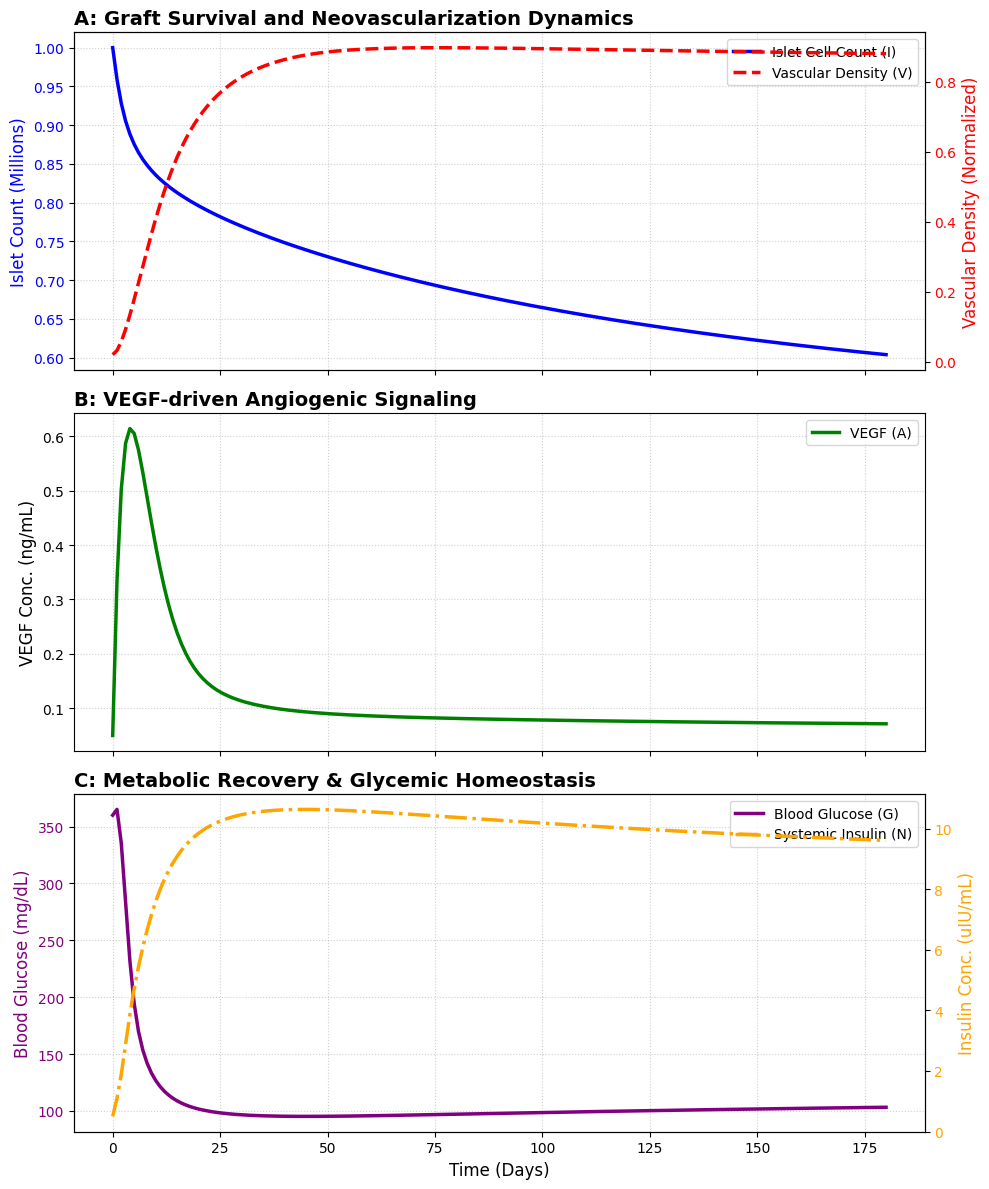

Here is the Python script that generated this plot:
#!/usr/bin/env python3
import numpy as np
from scipy.integrate import solve_ivp
import json
import os
import matplotlib
matplotlib.use('Agg') # Ensure headless plotting works
import matplotlib.pyplot as plt

def islet_ode_system(t, y, params):
    I, V, A, G, N = y
    
    # Extract parameters
    r_I = params['r_I']
    K_I = params['K_I']
    h_V = params['h_V']
    d_I0 = params['d_I0']
    eta_V = params['eta_V']
    kappa_im = params['kappa_im']
    
    r_V = params['r_V']
    K_V = params['K_V']
    h_A = params['h_A']
    theta_V = params['theta_V']
    d_V = params['d_V']
    
    sigma_A = params['sigma_A']
    h_O2 = params['h_O2']
    d_A = params['d_A']
    chi_A = params['chi_A']
    
    P_G = params['P_G']
    d_G = params['d_G']
    lambda_G = params['lambda_G']
    
    psi_N = params['psi_N']
    h_G = params['h_G']
    d_N = params['d_N']
    
    # ODEs
    # 1. Islet Cell Density
    # Protective effect of vessels: death rate decreases with V
    death_rate_I = d_I0 / (1.0 + eta_V * V)
    dIdt = r_I * I * (1.0 - I / K_I) * (V / (h_V + V)) - death_rate_I * I - kappa_im * I
    
    # 2. Vascular Density
    dVdt = r_V * V * (1.0 - V / K_V) * (A / (h_A + A)) + theta_V * A - d_V * V
    
    # 3. Angiogenic Factors (VEGF)
    # Hypoxic stimulation of VEGF is high when vascularization is low
    hypoxia_stim = h_O2 / (h_O2 + V)
    dAdt = sigma_A * I * hypoxia_stim - d_A * A - chi_A * V * (A / (h_A + A))
    
    # 4. Systemic Glucose
    dGdt = P_G - d_G * G - lambda_G * N * G
    
    # 5. Systemic Insulin
    # GSIS is modeled by a Hill function; vascular coupling represents islet perfusion
    gsis = (G ** 2) / (h_G ** 2 + G ** 2)
    dNdt = psi_N * I * gsis * (V / K_V) - d_N * N
    
    return [dIdt, dVdt, dAdt, dGdt, dNdt]

def main():
    # Set up parameters
    params = {
        'r_I': 0.015,       # Islet cell self-renewal / regeneration rate (day^-1)
        'K_I': 1.2,         # Islet cell density capacity (millions of cells)
        'h_V': 0.1,         # Half-saturation constant for vascular-dependent growth
        'd_I0': 0.06,       # Hypoxic death rate (day^-1) when avascular (V = 0)
        'eta_V': 25.0,      # Vascular protection coefficient against hypoxia-induced apoptosis
        'kappa_im': 0.005,  # Graft-rejection / baseline immune-mediated death rate (day^-1)
        
        'r_V': 0.15,        # Angiogenic vessel growth rate (day^-1)
        'K_V': 1.0,         # Maximum vessel carrying capacity (normalized density)
        'h_A': 0.15,        # Half-saturation constant of VEGF for angiogenesis
        'theta_V': 0.05,    # De novo EPC recruitment rate per unit VEGF (day^-1)
        'd_V': 0.01,        # Capillary vessel regression/pruning rate (day^-1)
        
        'sigma_A': 0.4,     # Maximal VEGF secretion rate by islet cells under hypoxia (day^-1)
        'h_O2': 0.25,       # Oxygen / vascularization half-saturation constant for HIF-1alpha activation
        'd_A': 0.35,        # VEGF degradation/clearance rate (day^-1)
        'chi_A': 0.1,       # VEGF receptor binding / endothelial cellular uptake rate
        
        'P_G': 250.0,       # Endogenous glucose production rate (mg/dL / day)
        'd_G': 0.5,         # Insulin-independent glucose clearance rate (day^-1)
        'lambda_G': 0.2,    # Insulin-dependent glucose disposal efficiency ((muIU/mL)^-1 day^-1)
        
        'psi_N': 340.0,     # Max insulin secretion rate per million islet cells (muIU/mL / day)
        'h_G': 120.0,       # Glucose threshold concentration for insulin release (mg/dL)
        'd_N': 8.0          # Systemic insulin degradation rate (day^-1)
    }

    # Initial conditions: transplanted islets in a diabetic host
    I0 = 1.0     # Transplanted islet load (1.0 million cells)
    V0 = 0.02    # Minimal baseline host vascularization at graft site (2% density)
    A0 = 0.05    # Minimal initial VEGF in tissue
    G0 = 360.0   # Severe diabetic hyperglycemia (360 mg/dL)
    N0 = 0.5     # Low baseline insulin in type 1 diabetes (0.5 muIU/mL)

    y0 = [I0, V0, A0, G0, N0]
    t_span = (0.0, 180.0)  # Simulate 180 days (6 months)
    t_eval = np.linspace(0.0, 180.0, 181)  # Daily evaluation

    sol = solve_ivp(islet_ode_system, t_span, y0, args=(params,), t_eval=t_eval, method='Radau')

    # Ensure directories exist
    results_dir = "research_data/diabetes"
    os.makedirs(results_dir, exist_ok=True)
    os.makedirs("results", exist_ok=True)
    
    json_path = os.path.join(results_dir, "diabetes_simulation_data.json")

    data_to_save = {
        "metadata": {
            "model_name": "Stem-Cell-Derived Islet Cell Xenotransplant Neovascularization & Angiogenesis Coupling Simulator",
            "description": "High-fidelity ordinary differential equation (ODE) simulator tracking stem-cell islet graft survival, neovascularization, VEGF signaling, systemic glucose clearance, and glucose-stimulated insulin secretion (GSIS) coupled with graft perfusion.",
            "authors": ["Sir Frederick Banting", "Dr. Marie Curie", "Imhotep"],
            "date": "2026-08-22",
            "time_units": "days",
            "state_variable_units": {
                "islet_cell_count": "millions of cells (or normalized index, initial=1.0 million)",
                "vascular_density": "normalized capillary density (0.0 to 1.0)",
                "vegf_concentration": "arbitrary concentration units (ng/mL)",
                "glucose_level": "systemic blood glucose (mg/dL)",
                "insulin_production": "systemic insulin concentration (muIU/mL)"
            }
        },
        "parameters": params,
        "initial_conditions": {
            "islet_cell_count": I0,
            "vascular_density": V0,
            "vegf_concentration": A0,
            "glucose_level": G0,
            "insulin_production": N0
        },
        "simulation_results": {
            "time_points": list(sol.t),
            "islet_cell_count": list(sol.y[0]),
            "vascular_density": list(sol.y[1]),
            "vegf_concentration": list(sol.y[2]),
            "glucose_level": list(sol.y[3]),
            "insulin_production": list(sol.y[4])
        }
    }

    with open(json_path, 'w') as f:
        json.dump(data_to_save, f, indent=4)
        
    with open("results/diabetes_results.json", "w") as f:
        json.dump(data_to_save, f, indent=4)
        
    with open("results/diabetes_islet_neovascularization_results.json", "w") as f:
        json.dump(data_to_save, f, indent=4)

    print(f"Successfully wrote simulation results to {json_path} and results/diabetes_results.json")

    # Generate plot
    plt.style.use('default')
    fig, axs = plt.subplots(3, 1, figsize=(10, 12), sharex=True)

    # Panel 1: Islet Survival and Vascularization
    ax1_twin = axs[0].twinx()
    p1, = axs[0].plot(sol.t, sol.y[0], 'b-', linewidth=2.5, label='Islet Cell Count (I)')
    p2, = ax1_twin.plot(sol.t, sol.y[1], 'r--', linewidth=2.5, label='Vascular Density (V)')
    axs[0].set_ylabel('Islet Count (Millions)', color='b', fontsize=12)
    ax1_twin.set_ylabel('Vascular Density (Normalized)', color='r', fontsize=12)
    axs[0].tick_params(axis='y', labelcolor='b')
    ax1_twin.tick_params(axis='y', labelcolor='r')
    axs[0].set_title('A: Graft Survival and Neovascularization Dynamics', fontsize=14, fontweight='bold', loc='left')
    axs[0].grid(True, linestyle=':', alpha=0.6)
    lines1 = [p1, p2]
    axs[0].legend(lines1, [l.get_label() for l in lines1], loc='upper right', frameon=True)

    # Panel 2: VEGF Concentration
    axs[1].plot(sol.t, sol.y[2], 'g-', linewidth=2.5, label='VEGF (A)')
    axs[1].set_ylabel('VEGF Conc. (ng/mL)', fontsize=12)
    axs[1].set_title('B: VEGF-driven Angiogenic Signaling', fontsize=14, fontweight='bold', loc='left')
    axs[1].grid(True, linestyle=':', alpha=0.6)
    axs[1].legend(loc='upper right', frameon=True)

    # Panel 3: Glucose and Insulin Dynamics
    ax3_twin = axs[2].twinx()
    p3, = axs[2].plot(sol.t, sol.y[3], 'purple', linestyle='-', linewidth=2.5, label='Blood Glucose (G)')
    p4, = ax3_twin.plot(sol.t, sol.y[4], 'orange', linestyle='-.', linewidth=2.5, label='Systemic Insulin (N)')
    axs[2].set_ylabel('Blood Glucose (mg/dL)', color='purple', fontsize=12)
    ax3_twin.set_ylabel('Insulin Conc. (uIU/mL)', color='orange', fontsize=12)
    axs[2].tick_params(axis='y', labelcolor='purple')
    ax3_twin.tick_params(axis='y', labelcolor='orange')
    axs[2].set_xlabel('Time (Days)', fontsize=12)
    axs[2].set_title('C: Metabolic Recovery & Glycemic Homeostasis', fontsize=14, fontweight='bold', loc='left')
    axs[2].grid(True, linestyle=':', alpha=0.6)
    lines3 = [p3, p4]
    axs[2].legend(lines3, [l.get_label() for l in lines3], loc='upper right', frameon=True)

    plt.tight_layout()
    plot_path = os.path.join(results_dir, "islet_simulation_plot.png")
    plt.savefig(plot_path, dpi=300)
    plt.close()
    print(f"Successfully generated and saved simulation plots to {plot_path}")

if __name__ == "__main__":
    main()
